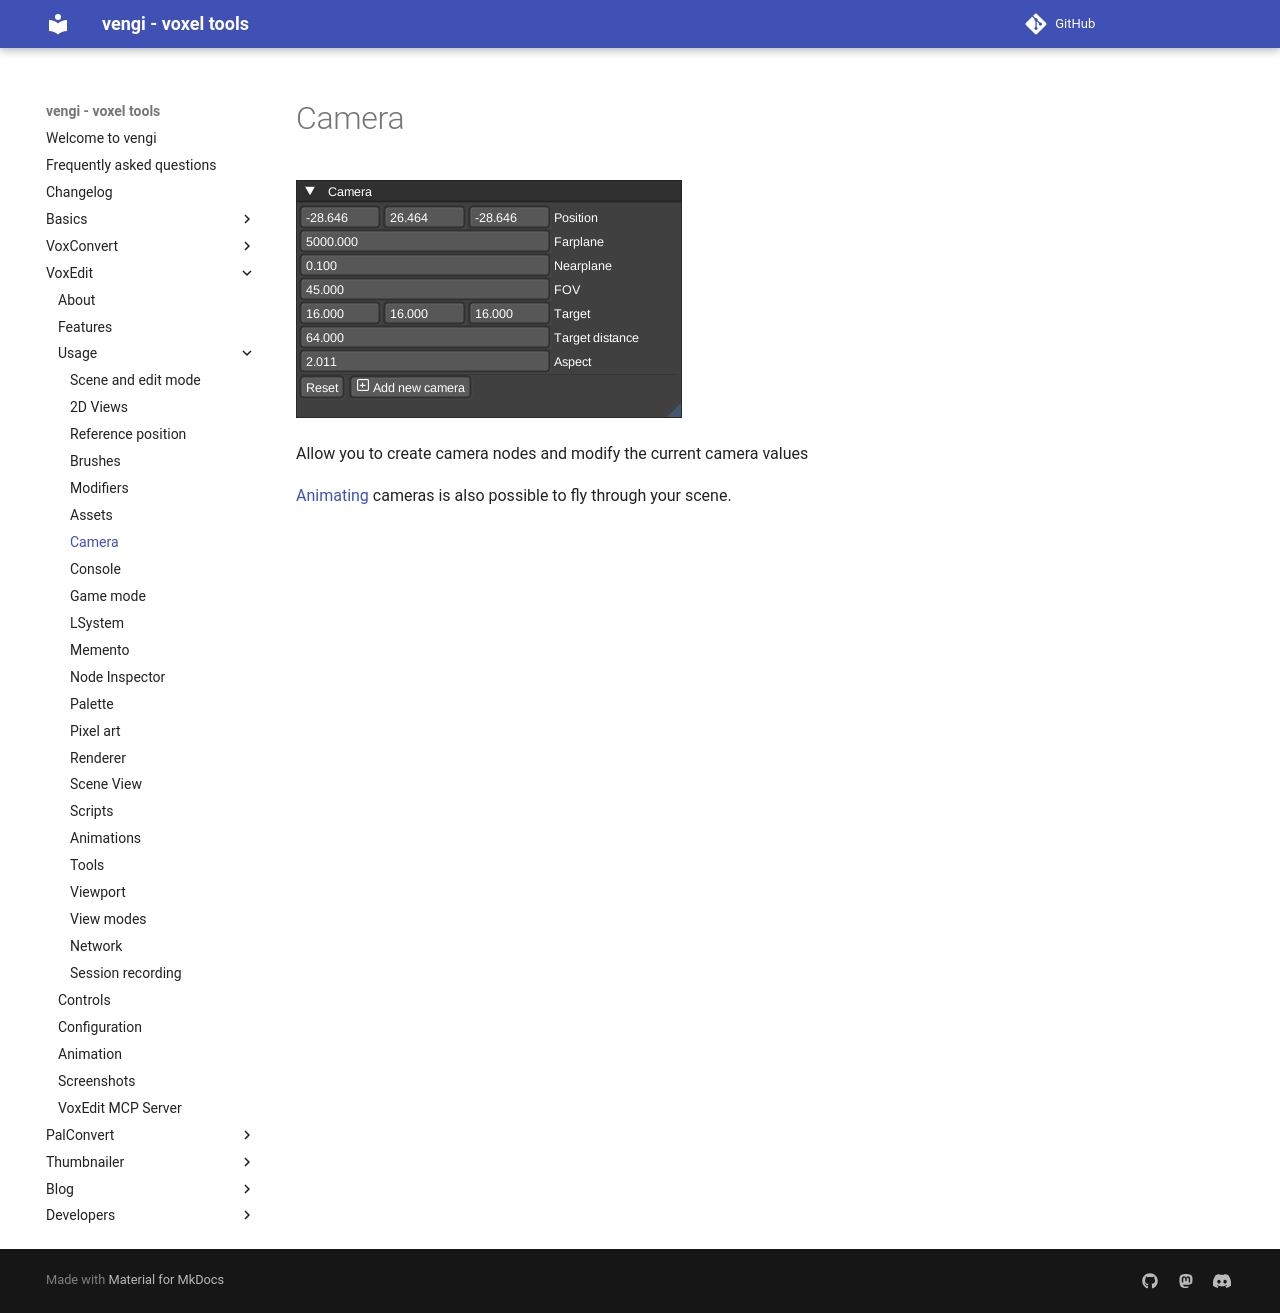

repository: vengi-voxel/vengi · page: voxedit/usage/Camera/index.html · generator: mkdocs

# Camera

![voxedit-camera](../../img/voxedit-camera.png)

Allow you to create camera nodes and modify the current camera values

[Animating](Animations.md) cameras is also possible to fly through your scene.
